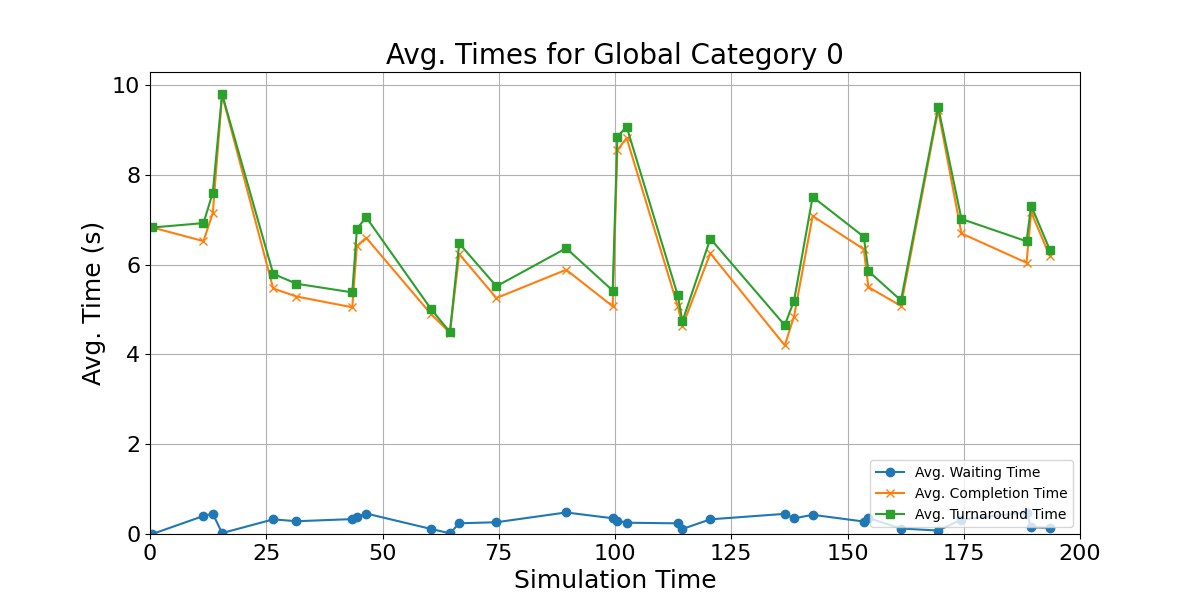

Source data for this figure (header and first rows):
waiting_times, completion_times, turnaround_time, mid_points
0.0, 6.83, 6.83, 0.5
0.4018, 6.526, 6.928, 11.5
0.4533, 7.152, 7.605, 13.5
0.02046, 9.784, 9.804, 15.5
0.3262, 5.471, 5.797, 26.5
0.2844, 5.292, 5.576, 31.5
0.3321, 5.052, 5.384, 43.5
0.383, 6.422, 6.805, 44.5
0.4562, 6.6, 7.056, 46.5
0.1109, 4.892, 5.003, 60.5
0.01507, 4.486, 4.501, 64.5
0.2387, 6.236, 6.475, 66.5
0.2622, 5.258, 5.52, 74.5
0.4802, 5.888, 6.368, 89.5
0.3507, 5.074, 5.425, 99.5
0.3, 8.554, 8.854, 100.5
0.2517, 8.824, 9.076, 102.5
0.237, 5.078, 5.315, 113.5
0.1119, 4.628, 4.74, 114.5
0.3269, 6.254, 6.581, 120.5
0.4491, 4.204, 4.653, 136.5
0.3484, 4.846, 5.194, 138.5
0.4278, 7.086, 7.514, 142.5
0.2778, 6.346, 6.624, 153.5
0.3553, 5.502, 5.857, 154.5
0.1225, 5.082, 5.204, 161.5
0.07688, 9.441, 9.518, 169.5
0.3222, 6.698, 7.02, 174.5
0.4786, 6.044, 6.523, 188.5
0.1474, 7.17, 7.317, 189.5
0.1401, 6.194, 6.334, 193.5
